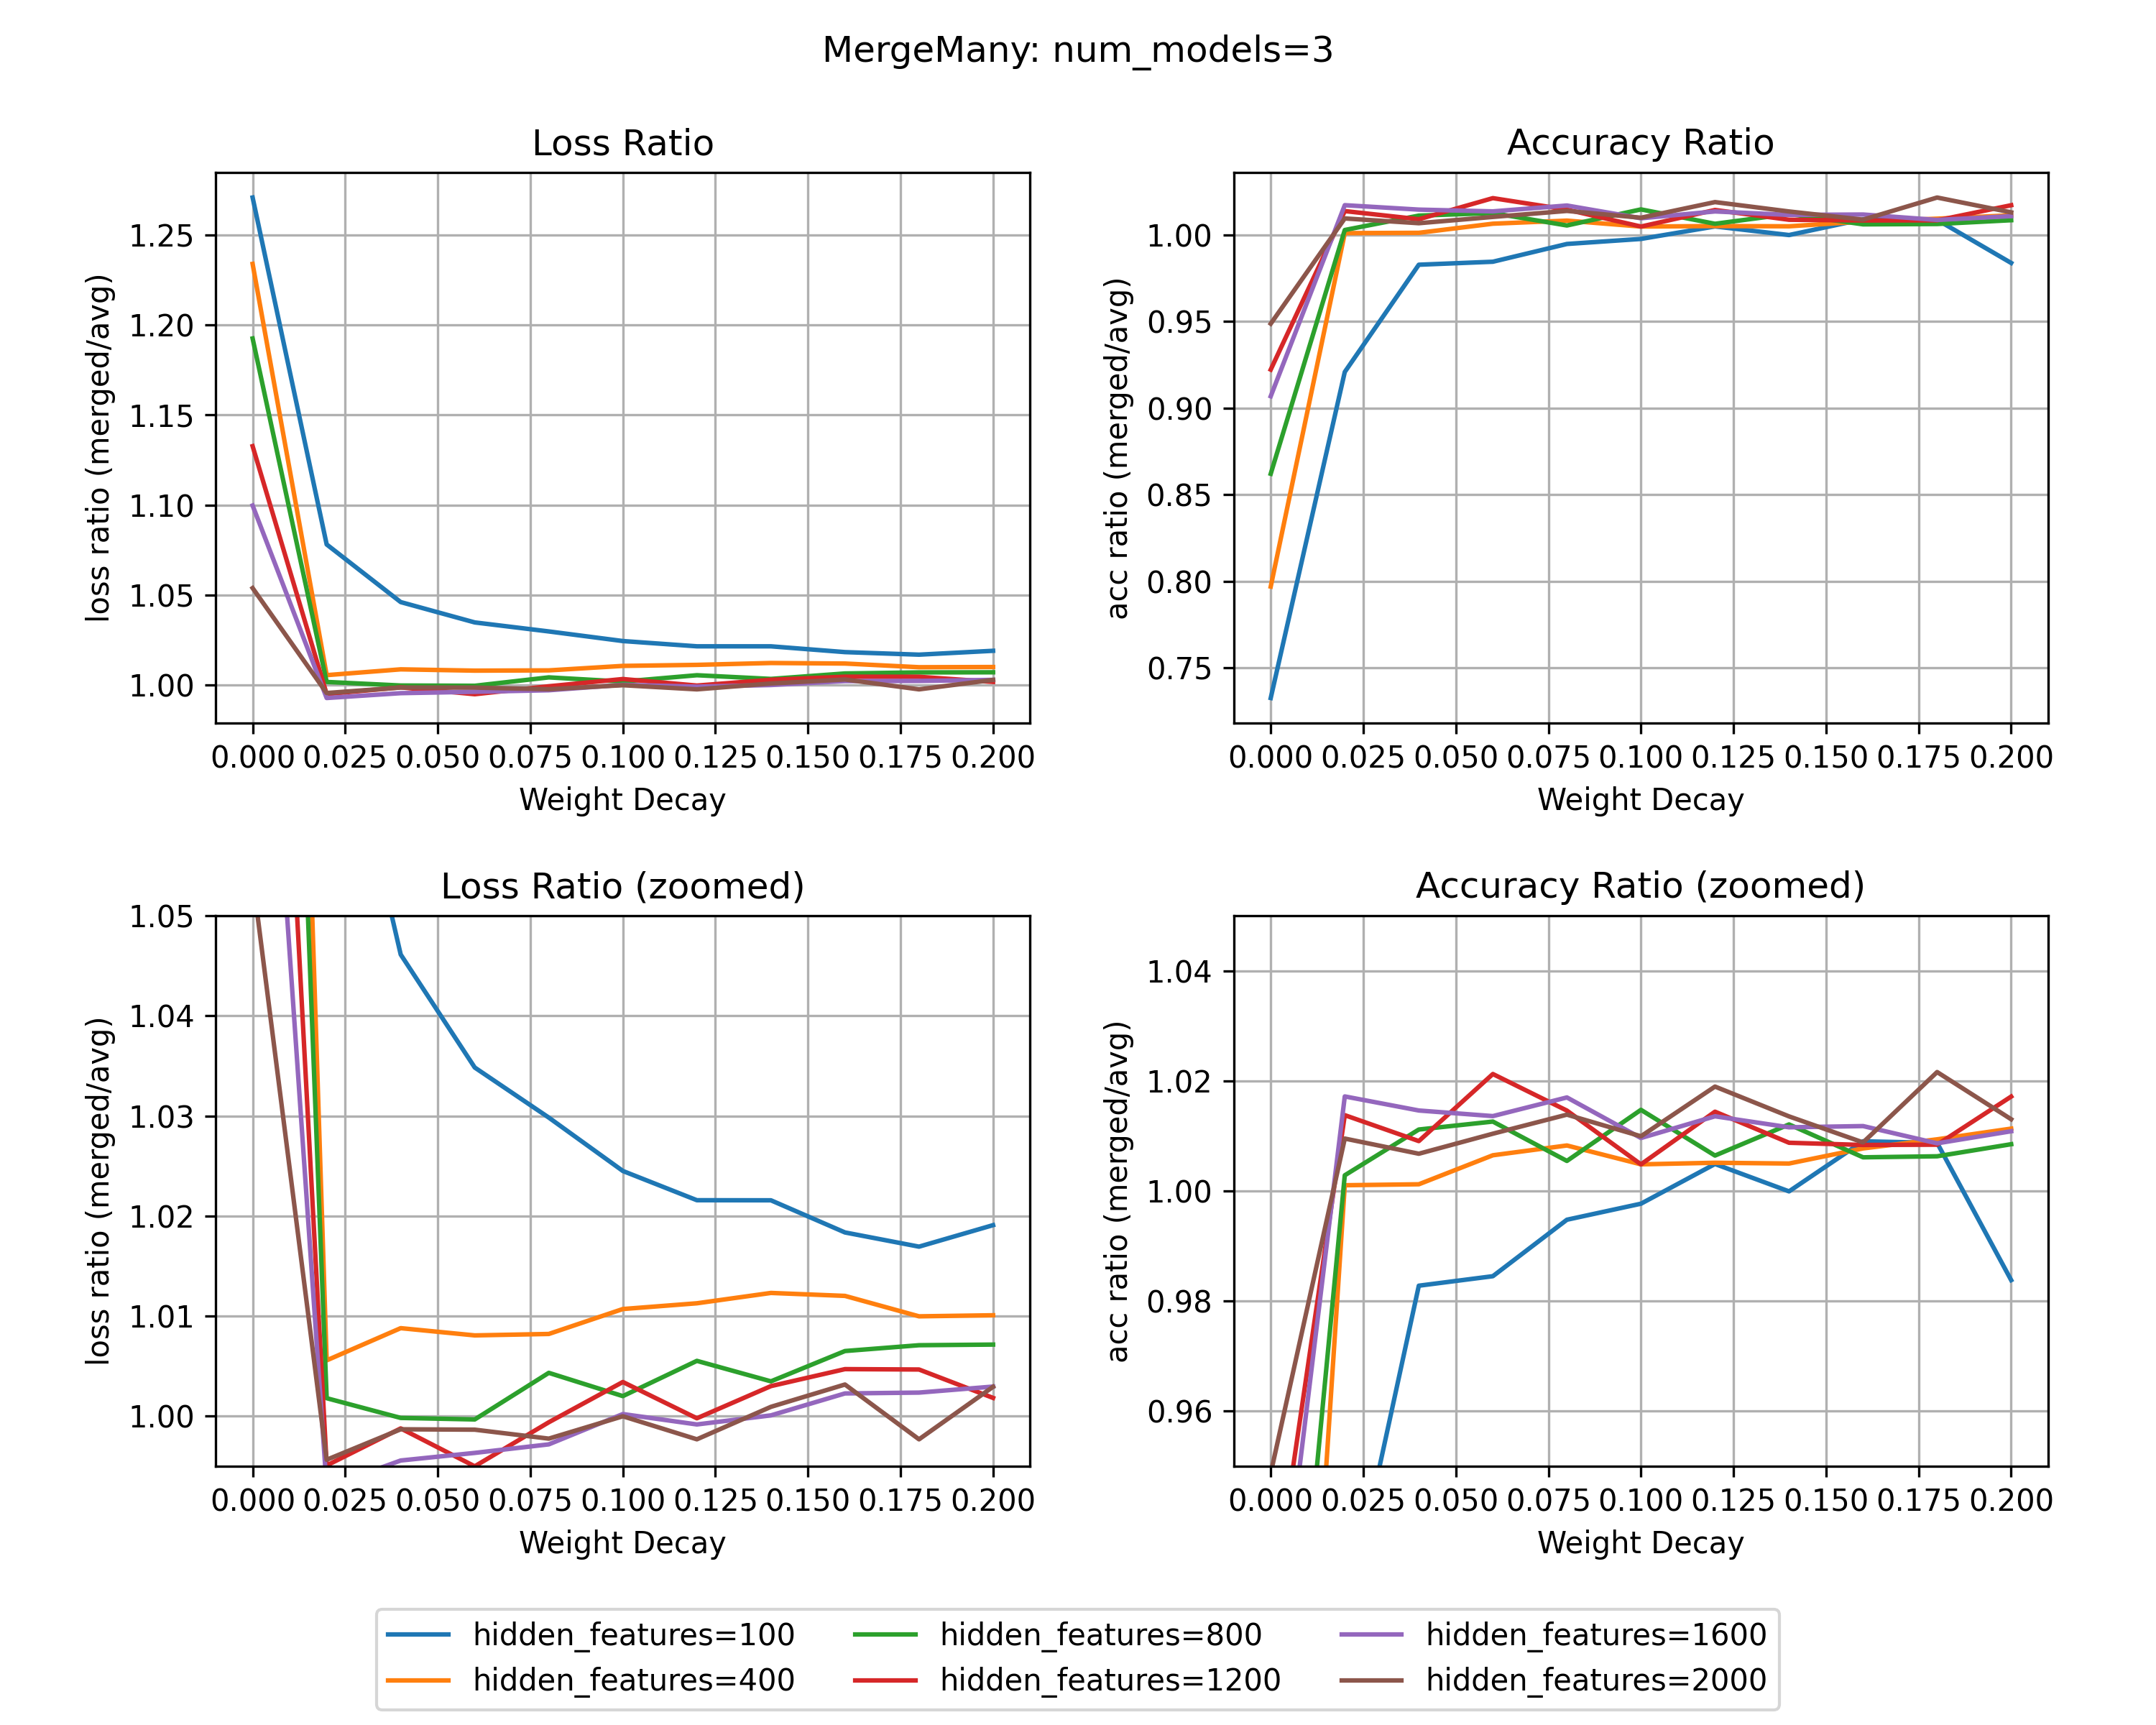

The file beside this chart, header and first rows:
weight_decay, hidden_features, loss_avg, acc_avg, loss_merged, acc_merged
0.0, 100, 1.508, 0.9576, 1.916, 0.7015
0.0, 400, 1.486, 0.9714, 1.834, 0.7741
0.0, 800, 1.484, 0.9727, 1.77, 0.8385
0.0, 1200, 1.484, 0.9729, 1.681, 0.8972
0.0, 1600, 1.486, 0.9681, 1.634, 0.8779
0.0, 2000, 1.483, 0.9714, 1.563, 0.9216
0.02, 100, 1.572, 0.9599, 1.695, 0.8839
0.02, 400, 1.523, 0.9578, 1.531, 0.9588
0.02, 800, 1.509, 0.9597, 1.511, 0.9624
0.02, 1200, 1.508, 0.9536, 1.501, 0.9667
0.02, 1600, 1.508, 0.951, 1.497, 0.9673
0.02, 2000, 1.504, 0.9557, 1.497, 0.9648
0.04, 100, 1.617, 0.9609, 1.692, 0.9444
0.04, 400, 1.54, 0.9571, 1.554, 0.9583
0.04, 800, 1.523, 0.9554, 1.523, 0.9661
0.04, 1200, 1.515, 0.9562, 1.513, 0.9649
0.04, 1600, 1.514, 0.9531, 1.507, 0.967
0.04, 2000, 1.51, 0.9559, 1.508, 0.9624
0.06, 100, 1.658, 0.9605, 1.715, 0.9456
0.06, 400, 1.554, 0.9609, 1.567, 0.9671
0.06, 800, 1.537, 0.9516, 1.536, 0.9636
0.06, 1200, 1.53, 0.946, 1.522, 0.9661
0.06, 1600, 1.522, 0.9509, 1.516, 0.9638
0.06, 2000, 1.513, 0.958, 1.511, 0.968
0.08, 100, 1.694, 0.9575, 1.745, 0.9525
0.08, 400, 1.572, 0.9558, 1.585, 0.9637
0.08, 800, 1.539, 0.9591, 1.546, 0.9643
0.08, 1200, 1.532, 0.9519, 1.531, 0.9658
0.08, 1600, 1.527, 0.9495, 1.522, 0.9656
0.08, 2000, 1.524, 0.9494, 1.521, 0.9626
0.1, 100, 1.729, 0.9523, 1.771, 0.9501
0.1, 400, 1.584, 0.9574, 1.601, 0.962
0.1, 800, 1.555, 0.9475, 1.559, 0.9615
0.1, 1200, 1.533, 0.9584, 1.539, 0.963
0.1, 1600, 1.528, 0.9564, 1.528, 0.9656
0.1, 2000, 1.523, 0.9559, 1.523, 0.9654
0.12, 100, 1.757, 0.9516, 1.795, 0.9563
0.12, 400, 1.598, 0.9558, 1.616, 0.9607
0.12, 800, 1.56, 0.9533, 1.569, 0.9594
0.12, 1200, 1.546, 0.9512, 1.546, 0.9649
0.12, 1600, 1.537, 0.9508, 1.536, 0.9637
0.12, 2000, 1.535, 0.9438, 1.531, 0.9617
0.14, 100, 1.782, 0.955, 1.821, 0.9549
0.14, 400, 1.611, 0.9557, 1.63, 0.9605
0.14, 800, 1.569, 0.9513, 1.575, 0.9628
0.14, 1200, 1.548, 0.9551, 1.553, 0.9635
0.14, 1600, 1.541, 0.951, 1.541, 0.962
0.14, 2000, 1.537, 0.9472, 1.538, 0.96
0.16, 100, 1.808, 0.949, 1.841, 0.9576
0.16, 400, 1.621, 0.9569, 1.64, 0.9643
0.16, 800, 1.571, 0.9592, 1.581, 0.9651
0.16, 1200, 1.551, 0.9571, 1.558, 0.9651
0.16, 1600, 1.544, 0.9528, 1.547, 0.964
0.16, 2000, 1.539, 0.9487, 1.544, 0.9571
0.18, 100, 1.829, 0.9506, 1.86, 0.9589
0.18, 400, 1.635, 0.952, 1.652, 0.9609
0.18, 800, 1.579, 0.9574, 1.591, 0.9634
0.18, 1200, 1.558, 0.9552, 1.565, 0.9632
0.18, 1600, 1.553, 0.9474, 1.556, 0.9556
0.18, 2000, 1.551, 0.9413, 1.547, 0.9616
... 6 more rows
